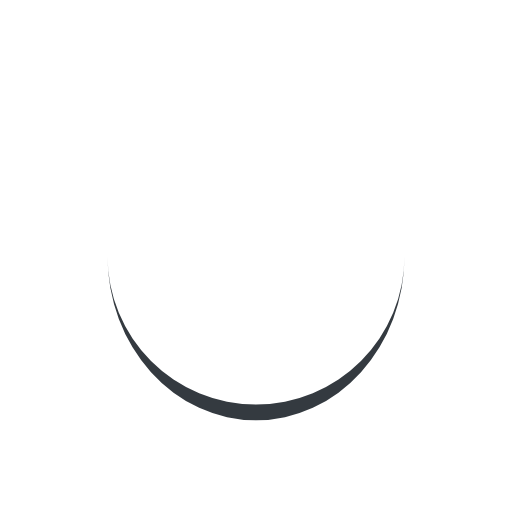
t = 0.00 s
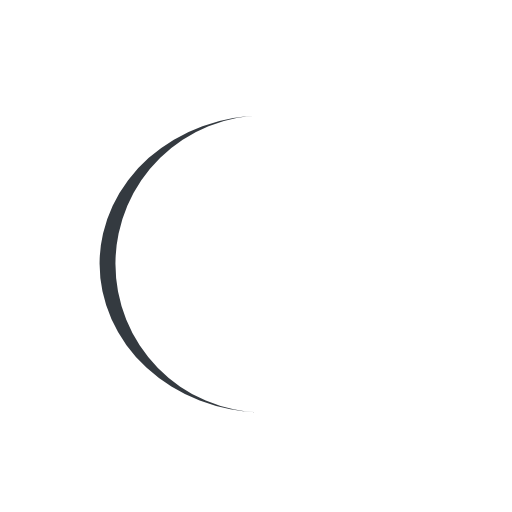
t = 0.07 s
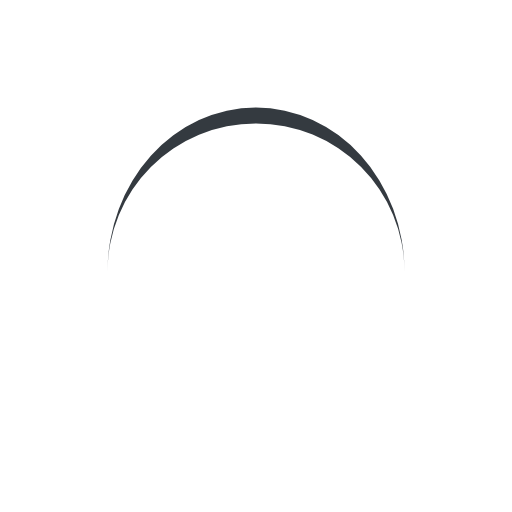
t = 0.15 s
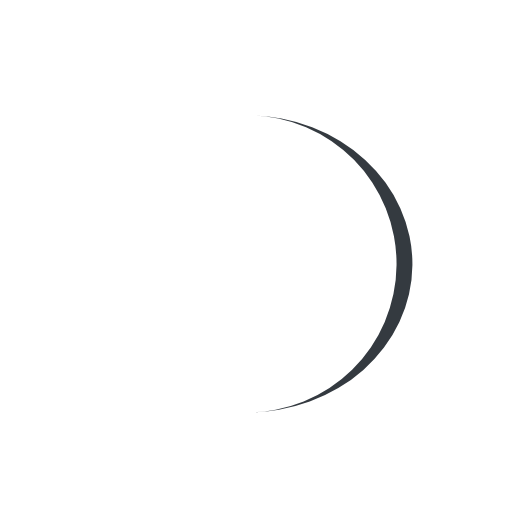
t = 0.22 s

The animated SVG that drew these frames (rendered in a browser with its animation timeline set to each time). Animation: 1 SMIL element (animateTransform=1); one cycle of 0.29 s, repeats indefinitely.

<?xml version="1.0" encoding="utf-8"?>
<svg xmlns="http://www.w3.org/2000/svg" xmlns:xlink="http://www.w3.org/1999/xlink" style="margin: auto; background: none; display: block; shape-rendering: auto;" width="200px" height="200px" viewBox="0 0 100 100" preserveAspectRatio="xMidYMid">
<path d="M21 50A29 29 0 0 0 79 50A29 32.1 0 0 1 21 50" fill="#343a40" stroke="none" transform="rotate(307.854 50 51.55)">
  <animateTransform attributeName="transform" type="rotate" dur="0.29411764705882354s" repeatCount="indefinite" keyTimes="0;1" values="0 50 51.55;360 50 51.55"></animateTransform>
</path>
<!-- [ldio] generated by https://loading.io/ --></svg>